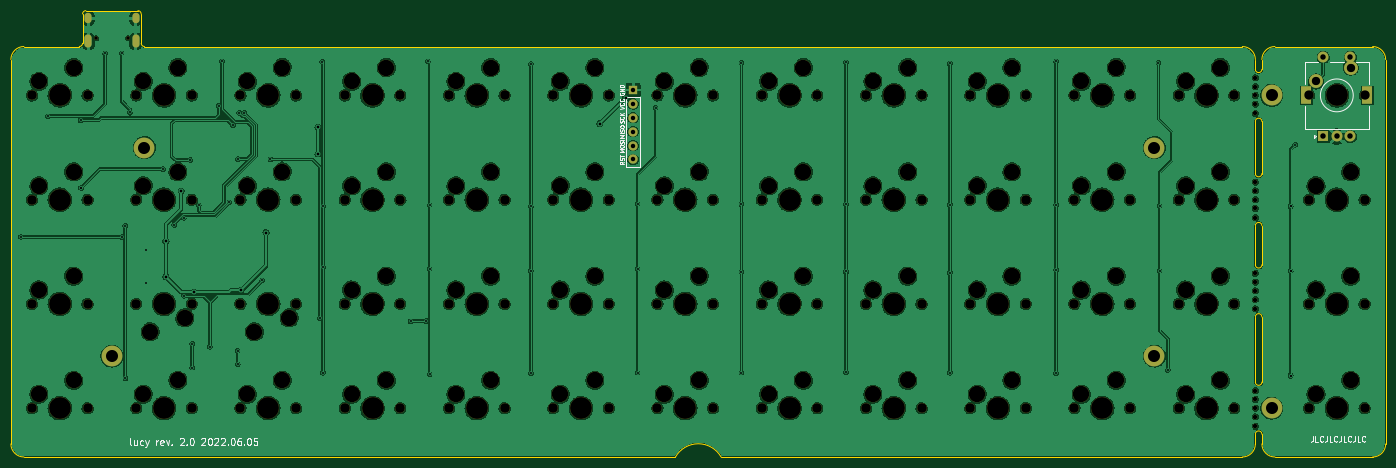
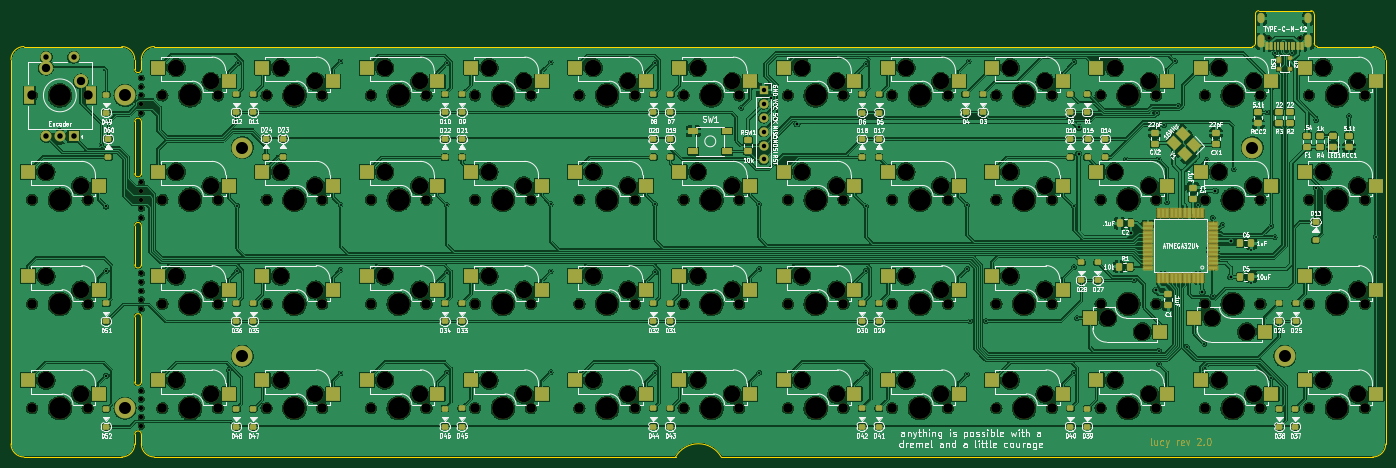
Circuit board: 9 layer files. Board 251.2 x 81.6 mm.
- bottom_copper: pcb-B_Cu.gbl (1407170 bytes)
- bottom_mask: pcb-B_Mask.gbs (22329 bytes)
- bottom_silk: pcb-B_Silkscreen.gbo (192516 bytes)
- outline: pcb-Edge_Cuts.gm1 (3181 bytes)
- top_copper: pcb-F_Cu.gtl (935951 bytes)
- top_mask: pcb-F_Mask.gts (9592 bytes)
- top_silk: pcb-F_Silkscreen.gto (25364 bytes)
- drill: pcb-NPTH.drl (5252 bytes)
- drill: pcb-PTH.drl (2784 bytes)

=== bottom_copper: pcb-B_Cu.gbl (1407170 bytes, source omitted) ===
=== bottom_mask: pcb-B_Mask.gbs (22329 bytes, source omitted) ===
=== bottom_silk: pcb-B_Silkscreen.gbo (192516 bytes, source omitted) ===
=== outline: pcb-Edge_Cuts.gm1 ===
G04 #@! TF.GenerationSoftware,KiCad,Pcbnew,(6.0.5-0)*
G04 #@! TF.CreationDate,2022-06-05T11:18:53-05:00*
G04 #@! TF.ProjectId,pcb,7063622e-6b69-4636-9164-5f7063625858,rev?*
G04 #@! TF.SameCoordinates,Original*
G04 #@! TF.FileFunction,Profile,NP*
%FSLAX46Y46*%
G04 Gerber Fmt 4.6, Leading zero omitted, Abs format (unit mm)*
G04 Created by KiCad (PCBNEW (6.0.5-0)) date 2022-06-05 11:18:53*
%MOMM*%
%LPD*%
G01*
G04 APERTURE LIST*
G04 #@! TA.AperFunction,Profile*
%ADD10C,0.050000*%
G04 #@! TD*
G04 APERTURE END LIST*
D10*
X329182653Y-46645507D02*
G75*
G03*
X326801364Y-44264247I-2381253J7D01*
G01*
X329182624Y-116892433D02*
X329182624Y-46645507D01*
X326801364Y-44264247D02*
X308941974Y-44264247D01*
X308941974Y-44264214D02*
G75*
G03*
X306560714Y-46645507I26J-2381286D01*
G01*
X305370104Y-48431454D02*
G75*
G03*
X306560730Y-48431454I595313J0D01*
G01*
X306560714Y-46645507D02*
X306560730Y-48431454D01*
X305370053Y-46645507D02*
G75*
G03*
X302988844Y-44264247I-2381253J7D01*
G01*
X305370104Y-46645507D02*
X305370104Y-48431454D01*
X302988844Y-44264247D02*
X102368363Y-44264255D01*
X101773050Y-38311125D02*
X101773050Y-43668942D01*
X101773045Y-43668942D02*
G75*
G03*
X102368363Y-44264255I595355J42D01*
G01*
X101772988Y-38311125D02*
G75*
G03*
X101177737Y-37715812I-595288J25D01*
G01*
X91652729Y-37715812D02*
X101177737Y-37715812D01*
X91652729Y-37715816D02*
G75*
G03*
X91057416Y-38311125I-29J-595284D01*
G01*
X91057416Y-43668942D02*
X91057416Y-38311125D01*
X90462103Y-44264216D02*
G75*
G03*
X91057416Y-43668942I-3J595316D01*
G01*
X90462103Y-44264255D02*
X80341790Y-44264247D01*
X80341790Y-44264230D02*
G75*
G03*
X77960530Y-46645507I10J-2381270D01*
G01*
X77960530Y-46645507D02*
X77960522Y-116892441D01*
X77960499Y-116892441D02*
G75*
G03*
X80341782Y-119273701I2381301J41D01*
G01*
X80341782Y-119273701D02*
X199404383Y-119273693D01*
X207738763Y-119273693D02*
X302988844Y-119273701D01*
X306560730Y-115106510D02*
G75*
G03*
X305370104Y-115106510I-595313J0D01*
G01*
X306560699Y-116892441D02*
G75*
G03*
X308941974Y-119273701I2381301J41D01*
G01*
X305370104Y-115106510D02*
X305370104Y-116892441D01*
X306560730Y-115106510D02*
X306560714Y-116892441D01*
X302988844Y-119273704D02*
G75*
G03*
X305370104Y-116892441I-44J2381304D01*
G01*
X326801364Y-119273624D02*
G75*
G03*
X329182624Y-116892433I36J2381224D01*
G01*
X308941974Y-119273701D02*
X326801364Y-119273693D01*
X305370104Y-84150234D02*
X305370104Y-77006478D01*
X306560730Y-77006478D02*
X306560730Y-84150234D01*
X306560730Y-77006478D02*
G75*
G03*
X305370104Y-77006478I-595313J0D01*
G01*
X305370104Y-84150234D02*
G75*
G03*
X306560730Y-84150234I595313J0D01*
G01*
X305370096Y-93675242D02*
X305370096Y-105581502D01*
X305370096Y-105581502D02*
G75*
G03*
X306560722Y-105581502I595313J0D01*
G01*
X306560722Y-93675242D02*
G75*
G03*
X305370096Y-93675242I-595313J0D01*
G01*
X306560722Y-105581502D02*
X306560722Y-93675242D01*
X306560722Y-57956462D02*
G75*
G03*
X305370096Y-57956462I-595313J0D01*
G01*
X306560722Y-67481470D02*
X306560722Y-57956462D01*
X305370096Y-57956462D02*
X305370096Y-67481470D01*
X305370096Y-67481470D02*
G75*
G03*
X306560722Y-67481470I595313J0D01*
G01*
X207738763Y-119273693D02*
G75*
G03*
X199404383Y-119273693I-4167190J-2381252D01*
G01*
M02*

=== top_copper: pcb-F_Cu.gtl (935951 bytes, source omitted) ===
=== top_mask: pcb-F_Mask.gts (9592 bytes, source omitted) ===
=== top_silk: pcb-F_Silkscreen.gto (25364 bytes, source omitted) ===
=== drill: pcb-NPTH.drl (5252 bytes, source omitted) ===
=== drill: pcb-PTH.drl ===
M48
; DRILL file {KiCad (6.0.5-0)} date Sunday, June 05, 2022 at 11:05:57 AM
; FORMAT={-:-/ absolute / inch / decimal}
; #@! TF.CreationDate,2022-06-05T11:05:57-05:00
; #@! TF.GenerationSoftware,Kicad,Pcbnew,(6.0.5-0)
; #@! TF.FileFunction,Plated,1,2,PTH
FMAT,2
INCH
; #@! TA.AperFunction,Plated,PTH,ViaDrill
T1C0.0138
; #@! TA.AperFunction,Plated,PTH,ViaDrill
T2C0.0157
; #@! TA.AperFunction,Plated,PTH,ViaDrill
T3C0.0197
; #@! TA.AperFunction,Plated,PTH,ComponentDrill
T4C0.0236
; #@! TA.AperFunction,Plated,PTH,ComponentDrill
T5C0.0320
; #@! TA.AperFunction,Plated,PTH,ComponentDrill
T6C0.0394
; #@! TA.AperFunction,Plated,PTH,ComponentDrill
T7C0.0591
; #@! TA.AperFunction,Plated,PTH,ComponentDrill
T8C0.0600
; #@! TA.AperFunction,Plated,PTH,ComponentDrill
T9C0.0866
%
G90
G05
T1
X3.1419Y-3.1119
X3.3343Y-2.2439
X3.5705Y-2.2714
X3.7471Y-1.7919
X3.8658Y-1.7911
X3.8691Y-3.1139
X3.8919Y-3.0323
X3.8937Y-4.1299
X3.9248Y-2.2163
X4.038Y-3.2035
X4.038Y-3.4437
X4.164Y-2.6248
X4.2437Y-3.0258
X4.3146Y-2.9747
X4.315Y-3.5359
X4.3583Y-2.5591
X4.3729Y-4.0523
X4.374Y-3.8819
X4.4209Y-2.8856
X4.5005Y-3.9021
X4.5633Y-2.1689
X4.5862Y-1.8487
X4.6414Y-2.8644
X4.6654Y-2.3082
X4.7008Y-3.9306
X4.7008Y-4.0276
X4.7034Y-2.5539
X4.7126Y-2.2205
X4.7476Y-2.2202
X4.878Y-3.4252
X4.937Y-2.5551
X5.2913Y-3.6969
X5.3097Y-1.8531
X5.3142Y-4.0893
X5.3142Y-2.893
X5.3142Y-3.33
X5.9445Y-3.7188
X6.0587Y-3.7188
X6.0695Y-1.8492
X6.0813Y-4.1011
X6.0815Y-2.8844
X6.0815Y-3.3415
X6.8097Y-1.8689
X6.8097Y-2.8925
X6.8097Y-3.357
X6.8097Y-4.0933
X7.5774Y-2.8767
X7.5774Y-3.3413
X7.5774Y-4.0893
X7.7073Y-2.1838
X8.3254Y-1.861
X8.3254Y-2.8767
X8.3254Y-3.3649
X8.3254Y-4.0893
X9.0774Y-1.857
X9.0774Y-2.8767
X9.0774Y-3.361
X9.0774Y-4.0854
X9.8254Y-1.8649
X9.8254Y-2.8807
X9.8254Y-3.3689
X9.8254Y-4.0893
X10.5892Y-1.8492
X10.5892Y-2.8807
X10.5892Y-3.3492
X10.5892Y-4.0933
X11.3254Y-1.861
X11.3333Y-2.8885
X11.3333Y-3.357
X11.3923Y-4.0696
X12.3097Y-2.4489
T2
X3.5744Y-2.7581
X12.2756Y-2.8937
X12.2756Y-3.3583
X12.2756Y-4.1102
T3
X4.1847Y-3.1439
X4.1847Y-3.3999
X4.2949Y-2.7817
X4.3894Y-3.5101
X4.7244Y-3.4961
X4.9051Y-3.081
X5.2791Y-2.5155
X5.2792Y-2.325
X7.3057Y-2.2977
X7.4917Y-2.11
T5
X7.5459Y-2.0552
X7.5459Y-2.1552
X7.5459Y-2.2552
X7.5459Y-2.3552
X7.5459Y-2.4552
X7.5459Y-2.5552
T6
X12.5099Y-1.8187
X12.5099Y-2.3895
X12.6084Y-2.3895
X12.7068Y-1.8187
X12.7068Y-2.3895
T8
X12.4584Y-1.9942
X12.7084Y-1.8942
T9
X3.7959Y-3.9693
X4.0303Y-2.4693
X11.2959Y-2.4693
X11.2959Y-3.9693
X12.1396Y-2.0943
X12.1396Y-4.3443
T4
G00X3.6276Y-1.5281
M15
G01X3.6276Y-1.5518
M16
G05
G00X3.6276Y-1.6837
M15
G01X3.6276Y-1.727
M16
G05
G00X3.9661Y-1.5281
M15
G01X3.9661Y-1.5518
M16
G05
G00X3.9661Y-1.6837
M15
G01X3.9661Y-1.727
M16
G05
T7
G00X12.3879Y-2.1198
M15
G01X12.3879Y-2.0687
M16
G05
G00X12.8288Y-2.1198
M15
G01X12.8288Y-2.0687
M16
G05
T0
M30
